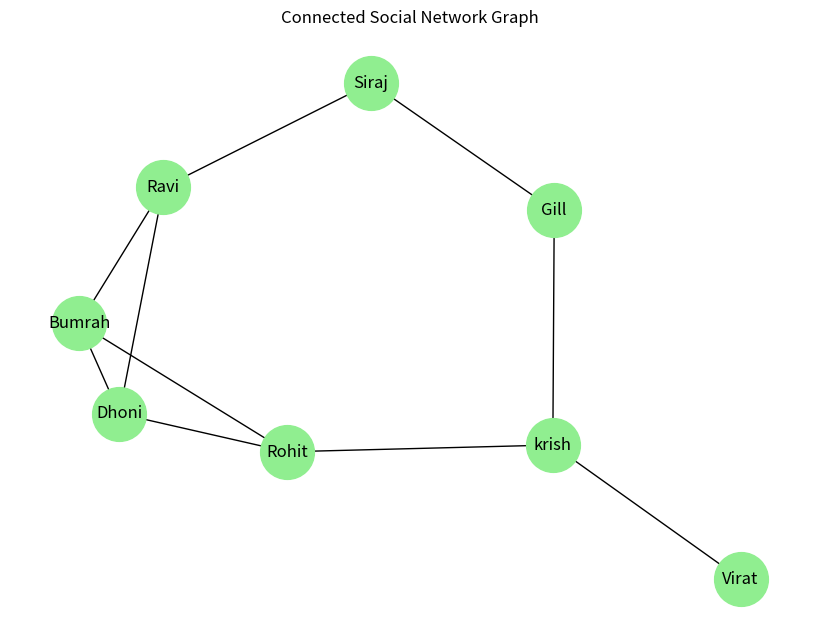

Source code (Python):
import networkx as nx
import matplotlib.pyplot as plt

G=nx.Graph()

G.add_edges_from([
("Rohit","Dhoni"),("Rohit","Bumrah"),("Dhoni","Bumrah"),
("Dhoni","Ravi"),("Bumrah","Ravi"),("Ravi","Siraj"),
("Siraj","Gill"),("Gill","krish"),("krish","Rohit"),
("Virat","krish")
])

plt.figure(figsize=(8,6))
nx.draw(G,nx.spring_layout(G,seed=42),with_labels=True,
        node_color="lightgreen",node_size=1500,edge_color="black")
plt.title("Connected Social Network Graph")
plt.show()

print(f"Graph is fully recheable(connected):{nx.is_connected(G)}")
print(f"Number of connected components:{nx.number_connected_components(G)}")
print(f"Network Density:{nx.density(G):.2f}")

print("\nAdjacency List:")
for node in G.adj:
    print(f"{node}:{list(G.adj[node])}")
